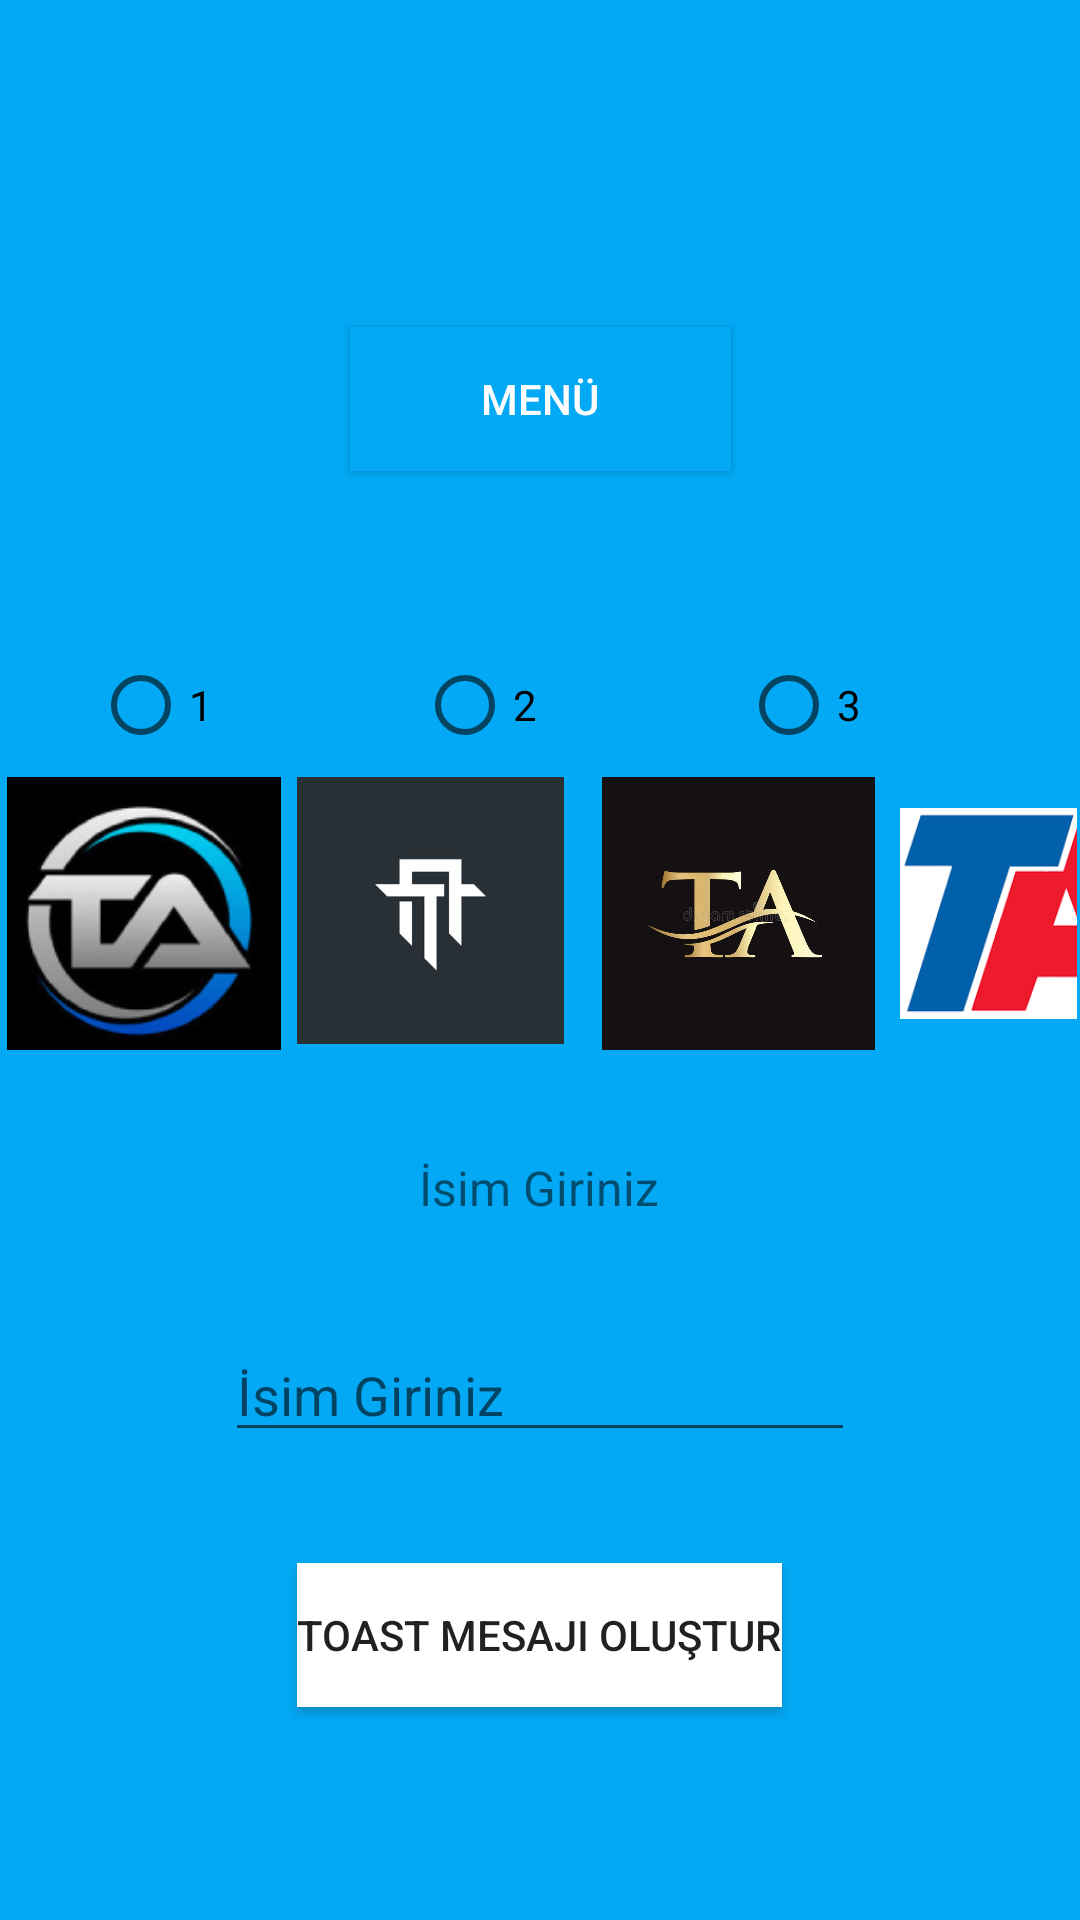

Android layout source for this screen:
<!-- AndroidManifest.xml: application theme Theme.ProjectMobil -->
<!-- res/layout/activity_toast_olusturma.xml -->
<?xml version="1.0" encoding="utf-8"?>
<androidx.constraintlayout.widget.ConstraintLayout xmlns:android="http://schemas.android.com/apk/res/android"
    xmlns:app="http://schemas.android.com/apk/res-auto"
    xmlns:tools="http://schemas.android.com/tools"
    android:layout_width="match_parent"
    android:layout_height="match_parent"
    android:background="#03A9F4"
    tools:context=".ToastOlusturma">


    <Button
        android:id="@+id/button1"
        android:layout_width="127dp"
        android:layout_height="48dp"
        android:layout_marginTop="109dp"
        android:background="#03A9F4"
        android:backgroundTint="#03A9F4"
        android:text="Menü"
        android:textColor="#FEFDFF"
        app:layout_constraintEnd_toEndOf="parent"
        app:layout_constraintStart_toStartOf="parent"
        app:layout_constraintTop_toTopOf="parent" />

    <LinearLayout
        android:id="@+id/linearLayout3"
        android:layout_width="0dp"
        android:layout_height="0dp"
        android:layout_marginStart="1dp"
        android:layout_marginEnd="1dp"
        android:layout_marginBottom="11dp"
        android:gravity="center"
        android:orientation="vertical"
        app:layout_constraintBottom_toBottomOf="parent"
        app:layout_constraintEnd_toEndOf="parent"
        app:layout_constraintStart_toStartOf="parent"
        app:layout_constraintTop_toBottomOf="@+id/button1">

        <RadioGroup
            android:id="@+id/radiogroup1"
            android:layout_width="match_parent"
            android:layout_height="wrap_content"
            android:orientation="horizontal">

            <RadioButton
                android:id="@+id/rd"
                android:layout_width="wrap_content"
                android:layout_height="wrap_content"
                android:layout_marginLeft="30dp"
                android:text="1"
                android:layout_marginRight="30dp" />

            <RadioButton
                android:id="@+id/rd1"
                android:layout_width="wrap_content"
                android:layout_height="wrap_content"
                android:layout_marginLeft="30dp"
                android:text="2"
                android:layout_marginRight="30dp" />

            <RadioButton
                android:id="@+id/rd2"
                android:layout_width="wrap_content"
                android:layout_height="wrap_content"
                android:layout_marginLeft="30dp"
                android:text="3"
                android:layout_marginRight="30dp" />

            <RadioButton
                android:id="@+id/rd3"
                android:layout_width="40dp"
                android:layout_height="match_parent"
                android:layout_marginLeft="30dp"
                android:text="4"
                android:layout_marginRight="30dp" />
        </RadioGroup>

        <TableRow
            android:layout_width="match_parent"
            android:layout_height="121dp">

            <ImageView
                android:id="@+id/image"
                android:layout_width="94dp"
                android:layout_height="91dp"
                app:srcCompat="@drawable/logo" />

            <ImageView
                android:id="@+id/image1"
                android:layout_width="97dp"
                android:layout_height="89dp"
                app:srcCompat="@drawable/logo1" />

            <ImageView
                android:id="@+id/image2"
                android:layout_width="108dp"
                android:layout_height="91dp"
                app:srcCompat="@drawable/logo2" />

            <ImageView
                android:id="@+id/image3"
                android:layout_width="89dp"
                android:layout_height="91dp"
                app:srcCompat="@drawable/logo3"/>
        </TableRow>

        <TextView
            android:id="@+id/textView5"
            android:layout_width="109dp"
            android:layout_height="32dp"
            android:gravity="center"
            android:text="İsim Giriniz"
            android:textSize="16sp" />

        <TableRow
            android:layout_width="match_parent"
            android:layout_height="103dp"
            android:gravity="center">

            <EditText
                android:id="@+id/isim"
                android:layout_width="wrap_content"
                android:layout_height="wrap_content"
                android:ems="10"
                android:hint="İsim Giriniz"
                android:inputType="textPersonName" />

        </TableRow>

        <TableRow
            android:layout_width="match_parent"
            android:layout_height="60dp"
            android:gravity="center">

            <Button
                android:id="@+id/toastmesajbutton1"
                android:layout_width="wrap_content"
                android:layout_height="wrap_content"
                android:background="@color/white"
                android:gravity="center"
                android:text="Toast Mesajı Oluştur"/>
        </TableRow>

    </LinearLayout>


</androidx.constraintlayout.widget.ConstraintLayout>
<!-- resources referenced by this layout -->
<resources>
  <!-- drawable logo: png bitmap (drawable, 16572 bytes) -->
  <!-- drawable logo1: jpeg bitmap (drawable, 7855 bytes) -->
  <!-- drawable logo2: jpeg bitmap (drawable, 20922 bytes) -->
  <!-- drawable logo3: png bitmap (drawable, 3143 bytes) -->
  <style name="Theme.ProjectMobil" parent="Theme.MaterialComponents.DayNight.DarkActionBar">
          
          <item name="colorPrimary">@color/purple_500</item>
          <item name="colorPrimaryVariant">@color/purple_700</item>
          <item name="colorOnPrimary">@color/white</item>
          
          <item name="colorSecondary">@color/teal_200</item>
          <item name="colorSecondaryVariant">@color/teal_700</item>
          <item name="colorOnSecondary">@color/black</item>
          
          <item name="android:statusBarColor" tools:targetApi="l">?attr/colorPrimaryVariant</item>
          
      </style>
  <!-- not gathered from this repository: default colours our renderer supplied (Android Studio template values) -->
  <color name="purple_500">#FF6200EE</color>
  <color name="purple_700">#FF3700B3</color>
  <color name="teal_200">#FF03DAC5</color>
  <color name="teal_700">#FF018786</color>
  <color name="black">#FF000000</color>
  <color name="white">#FFFFFFFF</color>
</resources>
